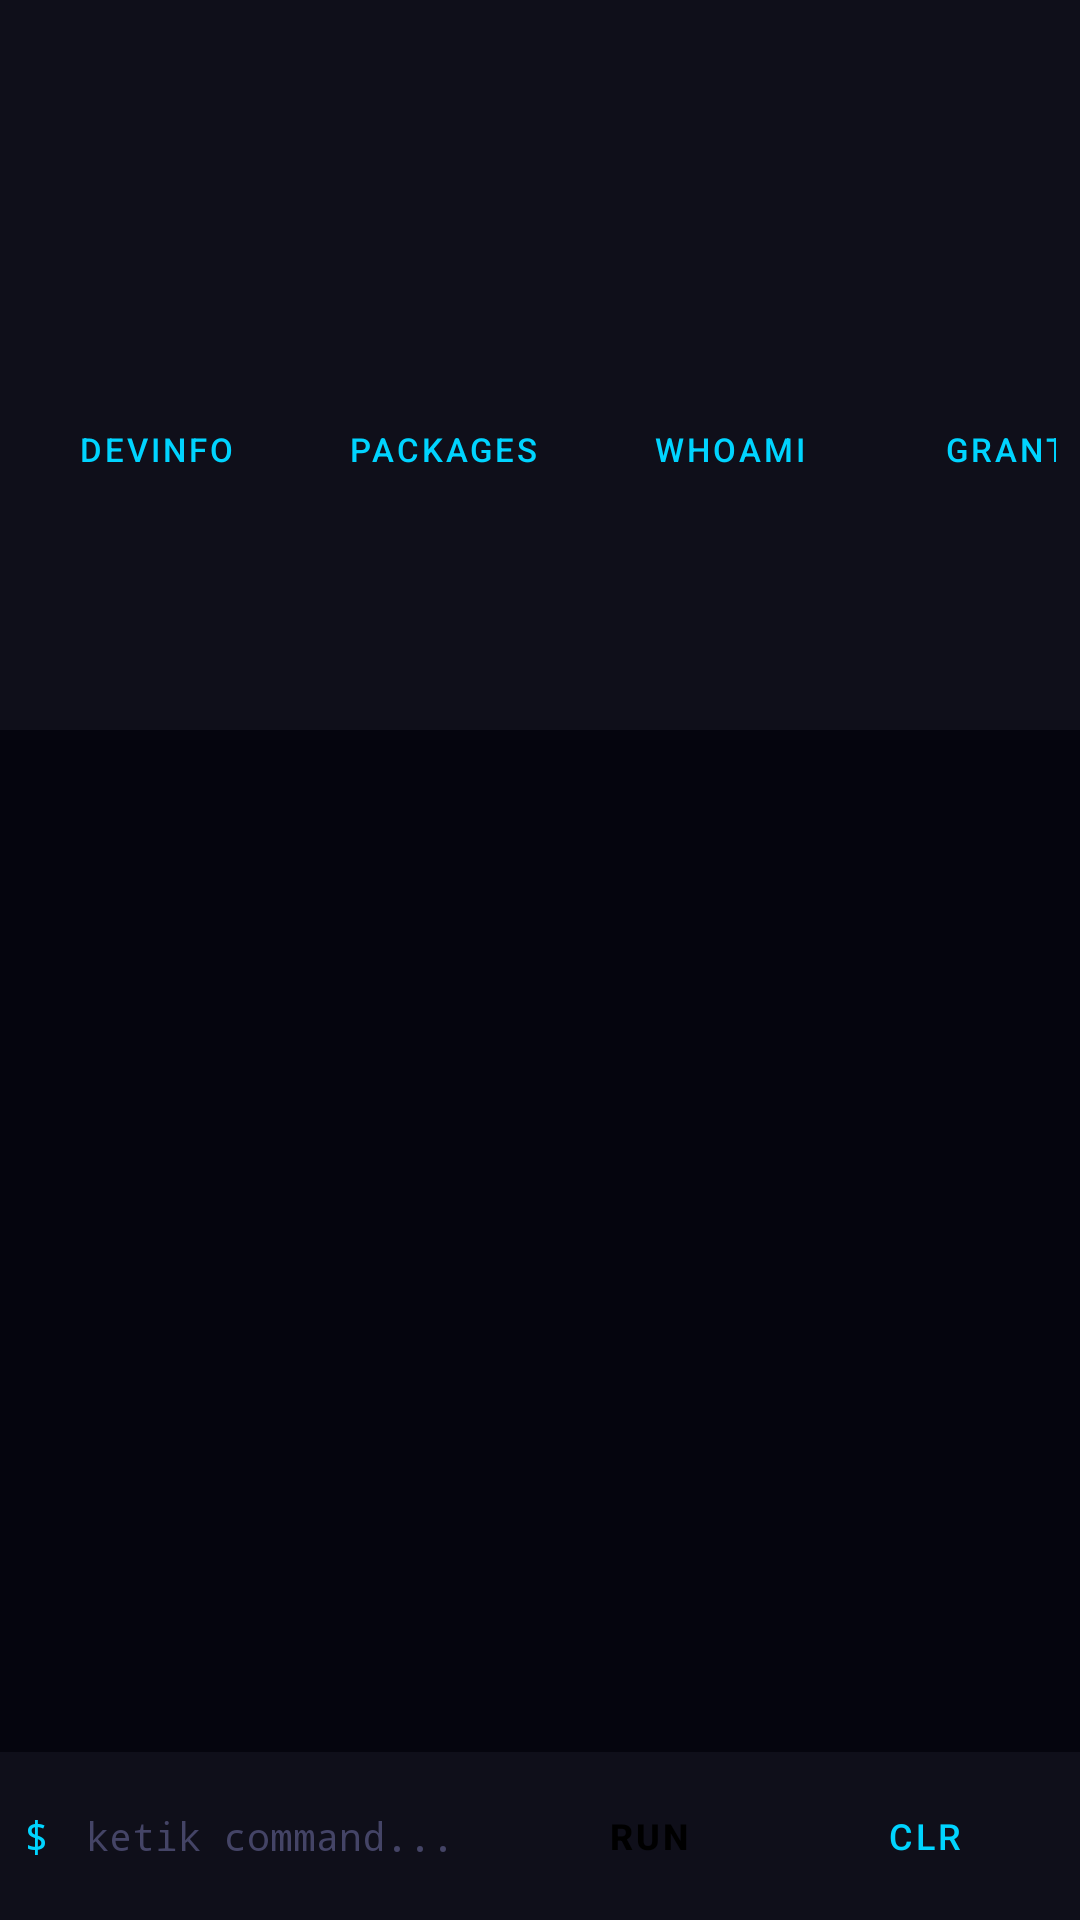

This screen was rendered from an Android layout file. Write that file and the resources it references.
<!-- AndroidManifest.xml: application theme AppTheme -->
<!-- res/layout/activity_debug.xml -->
<?xml version="1.0" encoding="utf-8"?>
<LinearLayout xmlns:android="http://schemas.android.com/apk/res/android"
    xmlns:app="http://schemas.android.com/apk/res-auto"
    android:layout_width="match_parent"
    android:layout_height="match_parent"
    android:orientation="vertical"
    android:background="#080810">

    <com.google.android.material.appbar.MaterialToolbar
        android:id="@+id/toolbar"
        android:layout_width="match_parent"
        android:layout_height="?attr/actionBarSize"
        android:background="#0f0f1a"
        app:titleTextColor="#00d4ff"
        app:navigationIconTint="#00d4ff" />

    
    <LinearLayout
        android:layout_width="match_parent"
        android:layout_height="wrap_content"
        android:orientation="horizontal"
        android:padding="8dp"
        android:background="#0f0f1a"
        android:gravity="center_vertical">

        <TextView
            android:id="@+id/tv_shizuku_badge"
            android:layout_width="0dp"
            android:layout_height="wrap_content"
            android:layout_weight="1"
            android:text="● Shizuku OFF"
            android:textSize="11sp"
            android:fontFamily="monospace"
            android:textColor="@color/red"
            android:paddingStart="8dp"/>

        <Button
            android:id="@+id/btn_dev_info"
            android:layout_width="wrap_content"
            android:layout_height="32dp"
            android:text="DevInfo"
            android:textSize="11sp"
            style="@style/Widget.MaterialComponents.Button.OutlinedButton"
            android:layout_marginEnd="4dp"/>

        <Button
            android:id="@+id/btn_list_pkg"
            android:layout_width="wrap_content"
            android:layout_height="32dp"
            android:text="Packages"
            android:textSize="11sp"
            style="@style/Widget.MaterialComponents.Button.OutlinedButton"
            android:layout_marginEnd="4dp"/>

        <Button
            android:id="@+id/btn_whoami"
            android:layout_width="wrap_content"
            android:layout_height="32dp"
            android:text="whoami"
            android:textSize="11sp"
            style="@style/Widget.MaterialComponents.Button.OutlinedButton"
            android:layout_marginEnd="4dp"/>

        <Button
            android:id="@+id/btn_grant_self"
            android:layout_width="wrap_content"
            android:layout_height="32dp"
            android:text="Grant"
            android:textSize="11sp"
            style="@style/Widget.MaterialComponents.Button.OutlinedButton"/>

    </LinearLayout>

    
    <ScrollView
        android:id="@+id/scroll_console"
        android:layout_width="match_parent"
        android:layout_height="0dp"
        android:layout_weight="1"
        android:background="#05050e"
        android:padding="4dp">

        <TextView
            android:id="@+id/tv_console"
            android:layout_width="match_parent"
            android:layout_height="wrap_content"
            android:textSize="11sp"
            android:fontFamily="monospace"
            android:textColor="#a0ffa0"
            android:lineSpacingMultiplier="1.3"
            android:padding="8dp"
            android:text=""/>

    </ScrollView>

    
    <LinearLayout
        android:layout_width="match_parent"
        android:layout_height="wrap_content"
        android:orientation="horizontal"
        android:padding="8dp"
        android:background="#0f0f1a"
        android:gravity="center_vertical">

        <TextView
            android:layout_width="wrap_content"
            android:layout_height="wrap_content"
            android:text="$ "
            android:textSize="14sp"
            android:fontFamily="monospace"
            android:textColor="#00d4ff"
            android:layout_marginEnd="4dp"/>

        <EditText
            android:id="@+id/et_command"
            android:layout_width="0dp"
            android:layout_height="wrap_content"
            android:layout_weight="1"
            android:hint="ketik command..."
            android:textColor="#c0ffc0"
            android:textColorHint="#444466"
            android:background="@null"
            android:textSize="13sp"
            android:fontFamily="monospace"
            android:imeOptions="actionDone"
            android:inputType="text"
            android:singleLine="true"/>

        <Button
            android:id="@+id/btn_run"
            android:layout_width="wrap_content"
            android:layout_height="40dp"
            android:text="RUN"
            android:textSize="12sp"
            android:textStyle="bold"
            style="@style/Widget.MaterialComponents.Button"
            android:backgroundTint="#00d4ff"
            android:textColor="#000000"
            android:layout_marginStart="8dp"/>

        <Button
            android:id="@+id/btn_clear"
            android:layout_width="wrap_content"
            android:layout_height="40dp"
            android:text="CLR"
            android:textSize="12sp"
            style="@style/Widget.MaterialComponents.Button.OutlinedButton"
            android:layout_marginStart="4dp"/>

    </LinearLayout>

</LinearLayout>
<!-- resources referenced by this layout -->
<resources>
  <color name="red">#ff3355</color>
  <style name="AppTheme" parent="Theme.MaterialComponents.DayNight.NoActionBar">
          <item name="colorPrimary">@color/cyan</item>
          <item name="colorPrimaryDark">@color/bg</item>
          <item name="colorAccent">@color/cyan</item>
          <item name="android:windowBackground">@color/bg</item>
          <item name="android:statusBarColor">@color/surface</item>
          <item name="android:navigationBarColor">@color/surface</item>
          <item name="android:textColor">@color/text</item>
          <item name="materialAlertDialogTheme">@style/DialogTheme</item>
          <item name="switchStyle">@style/SwitchStyle</item>
      </style>
  <color name="cyan">#00d4ff</color>
  <color name="bg">#0a0a0f</color>
  <color name="surface">#12121a</color>
  <color name="text">#e0e0f0</color>
  <style name="DialogTheme" parent="ThemeOverlay.MaterialComponents.MaterialAlertDialog">
          <item name="android:background">@color/surface</item>
          <item name="android:textColor">@color/text</item>
          <item name="colorPrimary">@color/cyan</item>
      </style>
  <style name="SwitchStyle" parent="Widget.AppCompat.CompoundButton.Switch">
          <item name="colorControlActivated">@color/cyan</item>
      </style>
</resources>
